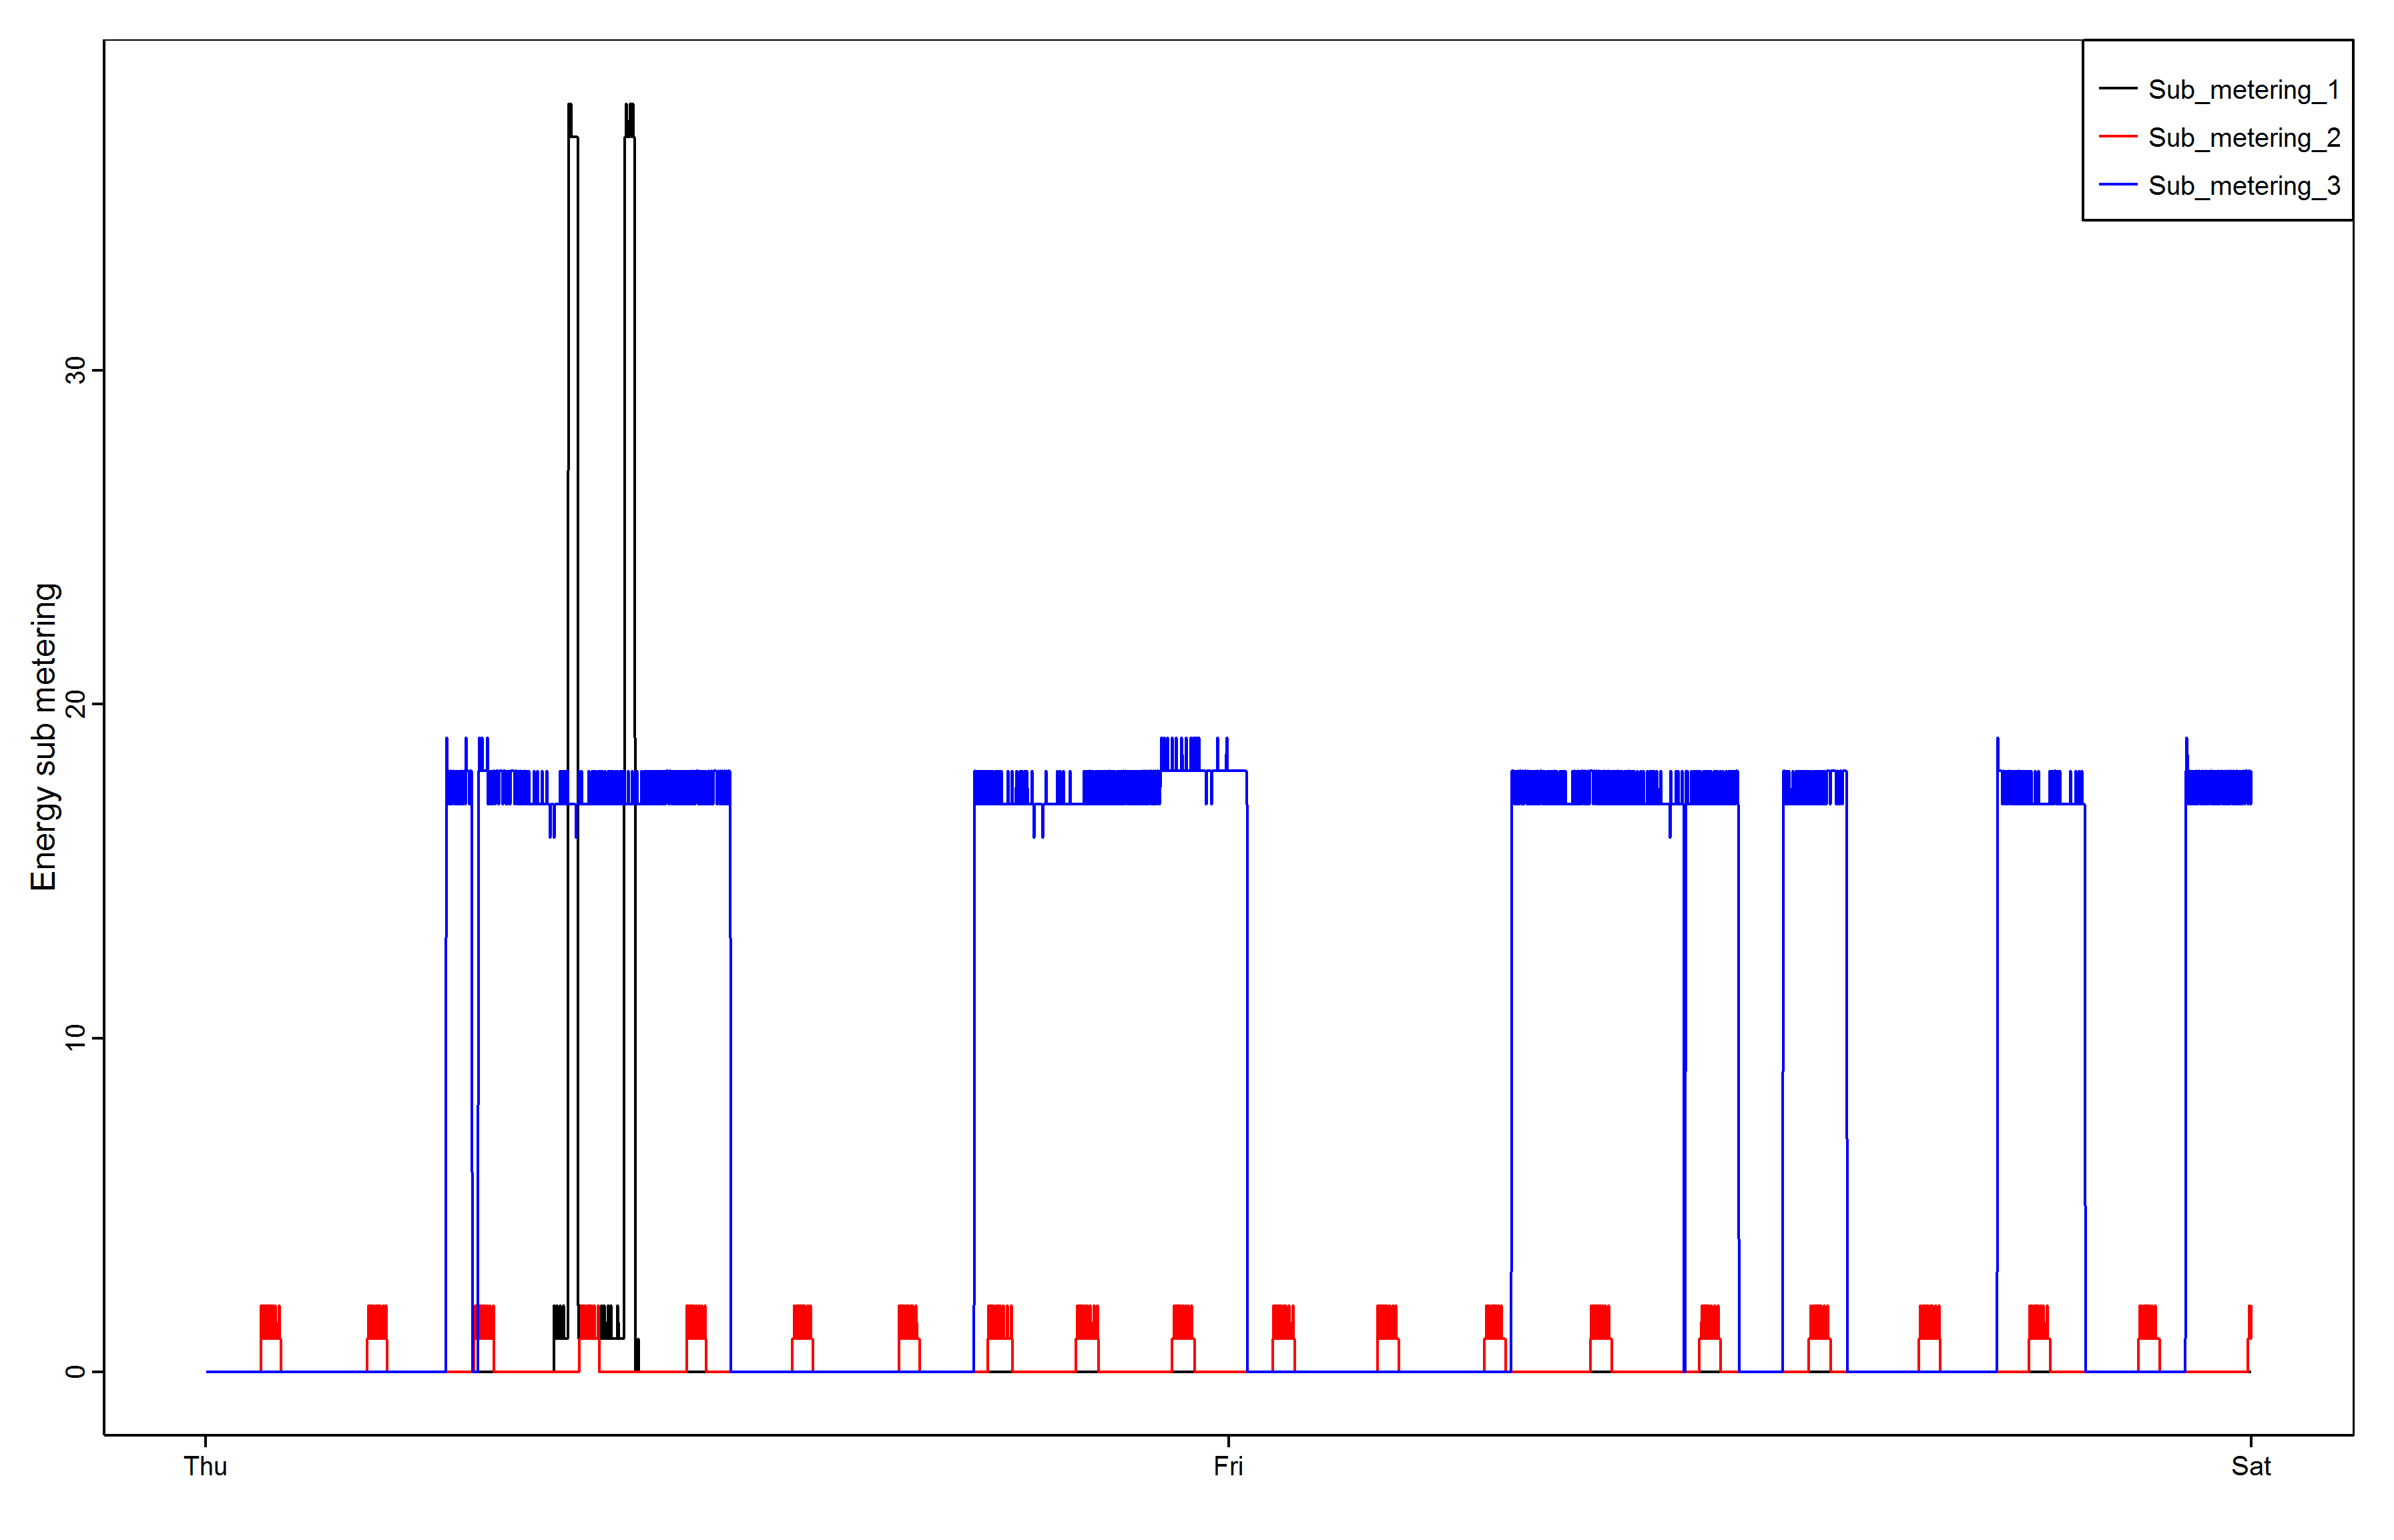

Write R code to recreate this figure.
library('ggplot2')

hpc = read.csv('hpc.csv')

hpc3=hpc[,c(11, 8:10)]
d3 <- melt(hpc3, id="X")
p = ggplot(d3, aes(X, value, colour=variable)) + 
  geom_line() + scale_colour_manual(values=c('black','red', "blue")) + theme_classic() + 
  labs(y = "Energy sub metering", x = '') + scale_x_continuous(breaks=0:2, labels=c("Thu", "Fri", "Sat")) + 
  theme(legend.background = element_rect(colour = "black"), legend.title = element_blank(), 
        panel.border = element_rect(colour = "black", fill=NA),axis.text.y = element_text(angle = 90,hjust=.5))
p3 = p + theme(legend.position=c(.9397, .9353)) 
ggsave(file='plot3.png',p3)
p3 = p + theme(legend.position=c(.9, .9)) 
p3